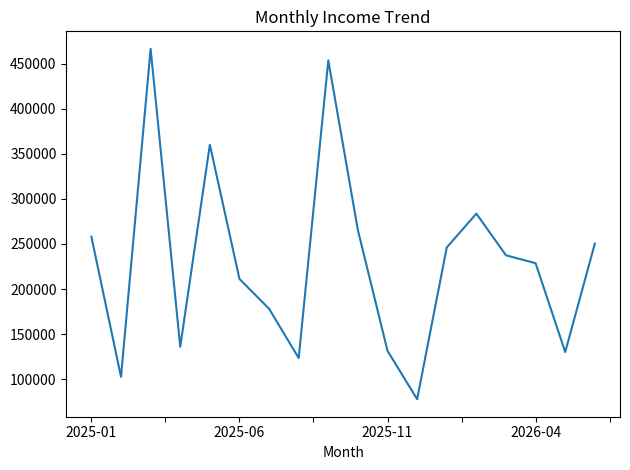
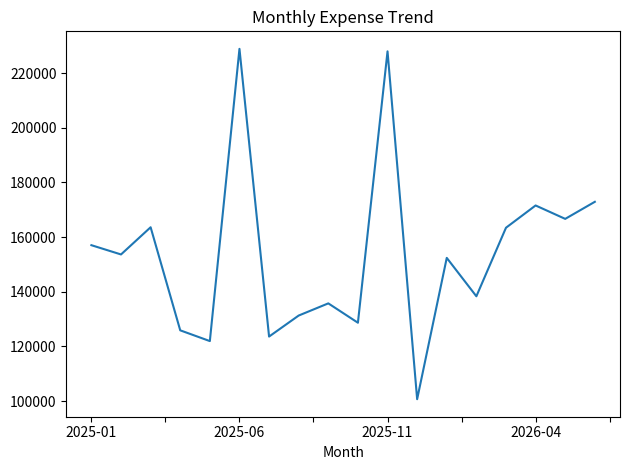
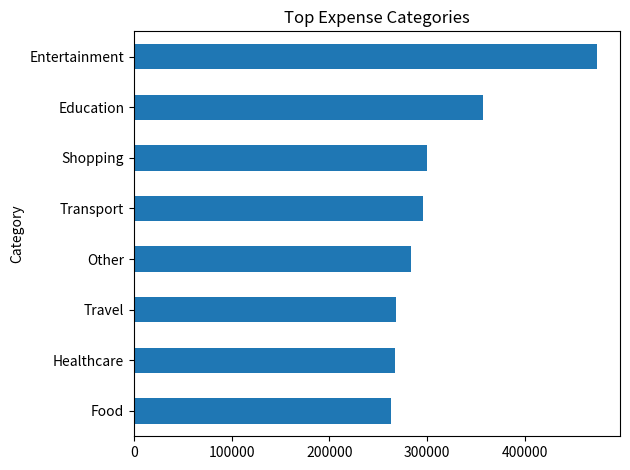

Recreate these plots in Python, in order.
# Task 4: Financial Dashboard
# Demonstration with synthetic sample data. Replace with official data if provided.
import pandas as pd
import numpy as np
import matplotlib.pyplot as plt

np.random.seed(17)
n = 600
dates = pd.date_range("2025-01-01", "2026-06-30", freq="D")
txn_dates = np.random.choice(dates, size=n)
categories = ["Salary", "Food", "Transport", "Shopping", "Bills", "Healthcare", "Education", "Entertainment", "Travel", "Other"]
types = np.random.choice(["Income", "Expense"], size=n, p=[0.25, 0.75])
rows = []
for i in range(n):
    if types[i] == "Income":
        cat = np.random.choice(["Salary", "Other"], p=[0.8, 0.2])
        amount = round(np.random.uniform(8000, 65000), 2) if cat == "Salary" else round(np.random.uniform(500, 8000), 2)
    else:
        cat = np.random.choice([c for c in categories if c != "Salary"])
        amount = round(np.random.uniform(100, 12000), 2)
    rows.append((txn_dates[i], cat, types[i], amount, np.random.choice(["Cash", "UPI", "Card", "Bank Transfer"])))

df = pd.DataFrame(rows, columns=["Date", "Category", "Type", "Amount", "PaymentMethod"])
df["Date"] = pd.to_datetime(df["Date"])
df = df.sort_values("Date")
df.to_csv("financial_transactions.csv", index=False)

income = df.loc[df["Type"] == "Income", "Amount"].sum()
expense = df.loc[df["Type"] == "Expense", "Amount"].sum()
print("Total Income:", round(income, 2))
print("Total Expenses:", round(expense, 2))
print("Net Balance:", round(income - expense, 2))

monthly = df.assign(Month=df["Date"].dt.to_period("M").astype(str)).groupby(["Month","Type"])["Amount"].sum().unstack(fill_value=0)
monthly.to_csv("monthly_financial_summary.csv")
category = df[df["Type"]=="Expense"].groupby("Category")["Amount"].sum().sort_values(ascending=False)
category.to_csv("expense_by_category.csv", header=["TotalExpense"])

df[df["Type"]=="Income"].assign(Month=df["Date"].dt.to_period("M").astype(str)).groupby("Month")["Amount"].sum().plot(title="Monthly Income Trend")
plt.tight_layout(); plt.savefig("monthly_income_trend.png"); plt.show()
df[df["Type"]=="Expense"].assign(Month=df["Date"].dt.to_period("M").astype(str)).groupby("Month")["Amount"].sum().plot(title="Monthly Expense Trend")
plt.tight_layout(); plt.savefig("monthly_expense_trend.png"); plt.show()
category.head(8).sort_values().plot(kind="barh", title="Top Expense Categories")
plt.tight_layout(); plt.savefig("expense_by_category.png"); plt.show()
